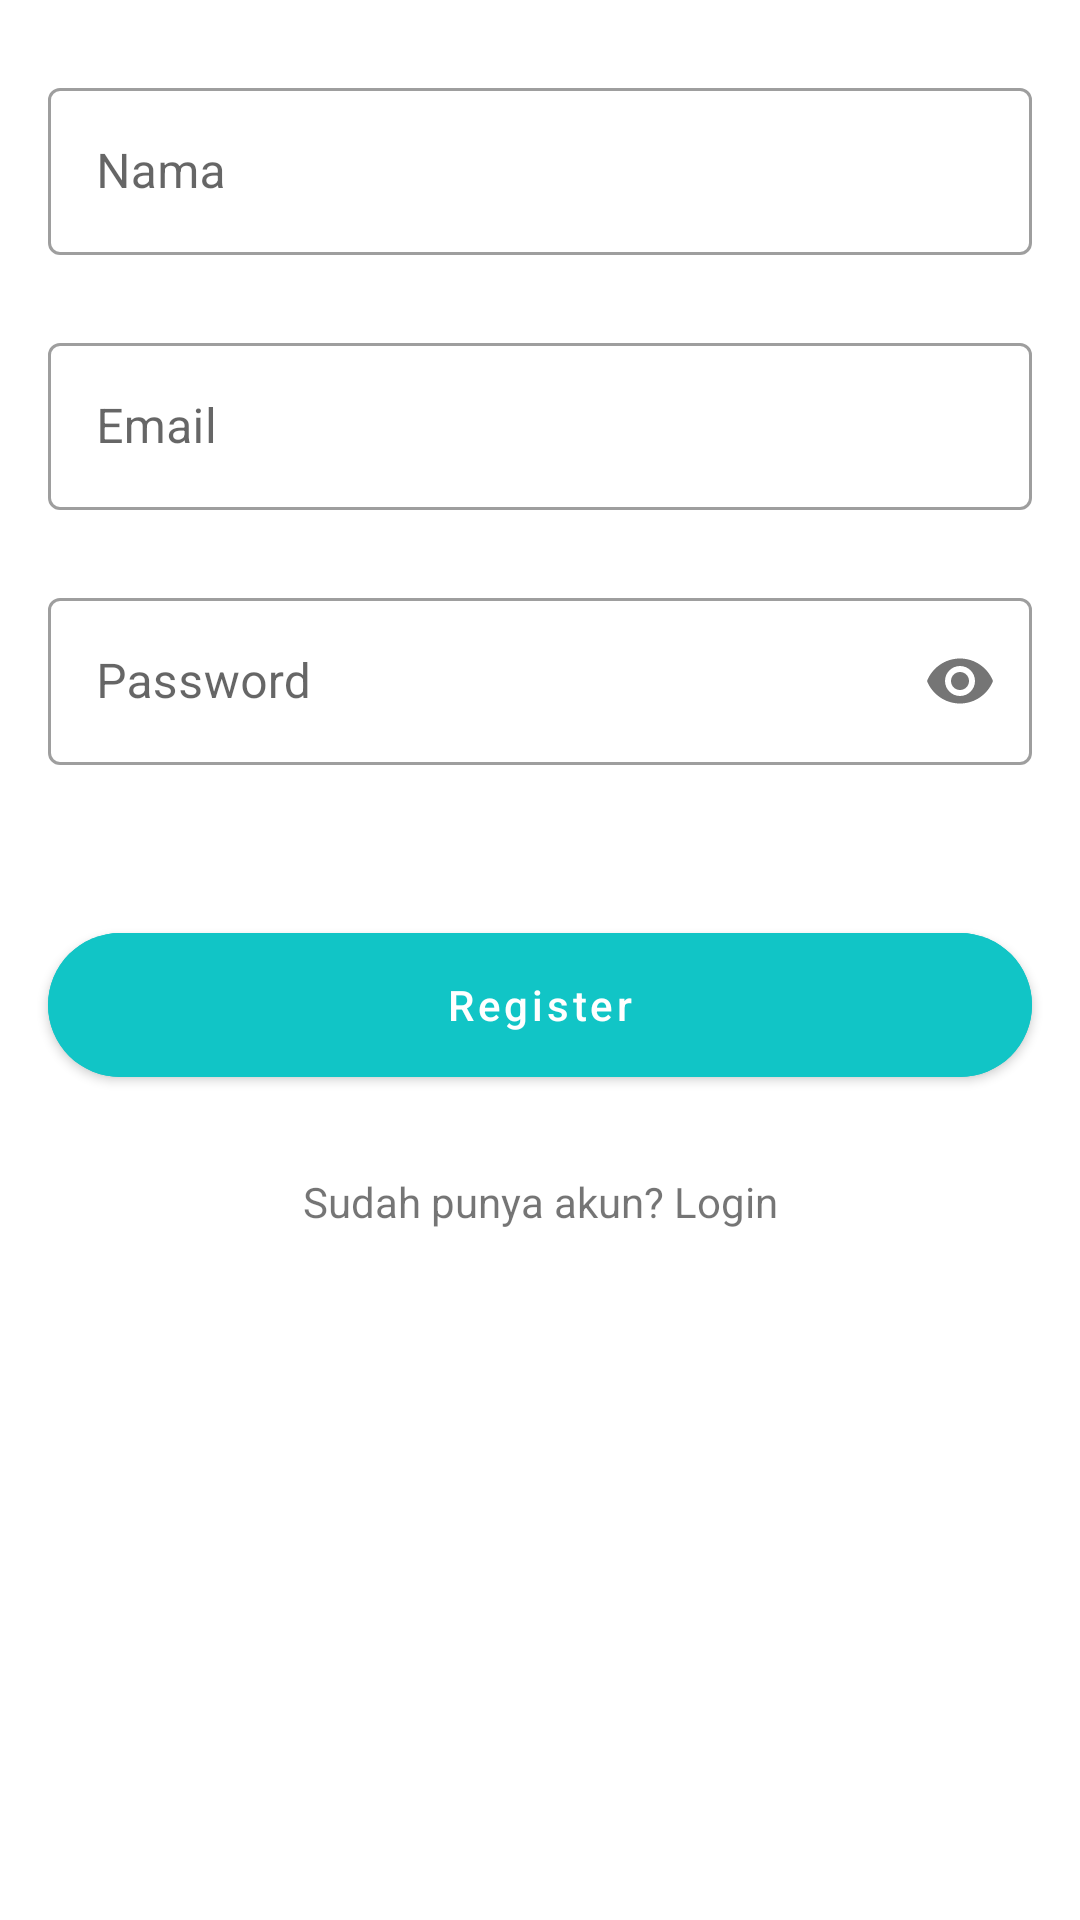

The Android layout XML behind this screen, and the referenced resources:
<!-- AndroidManifest.xml: application theme Theme.TodoListApp -->
<!-- res/layout/activity_register.xml -->
<?xml version="1.0" encoding="utf-8"?>
<androidx.constraintlayout.widget.ConstraintLayout xmlns:android="http://schemas.android.com/apk/res/android"
    xmlns:app="http://schemas.android.com/apk/res-auto"
    xmlns:tools="http://schemas.android.com/tools"
    android:layout_width="match_parent"
    android:layout_height="match_parent"
    tools:context=".auth.RegisterActivity">

    <com.google.android.material.textfield.TextInputLayout
        android:id="@+id/tf_name"
        style="@style/Widget.MaterialComponents.TextInputLayout.OutlinedBox"
        android:layout_width="match_parent"
        android:layout_height="wrap_content"
        android:layout_marginStart="16dp"
        android:layout_marginTop="24dp"
        android:layout_marginEnd="16dp"
        android:hint="@string/nama"
        app:layout_constraintEnd_toEndOf="parent"
        app:layout_constraintStart_toStartOf="parent"
        app:layout_constraintTop_toTopOf="parent">

        <com.google.android.material.textfield.TextInputEditText
            android:id="@+id/et_name"
            android:layout_width="match_parent"
            android:layout_height="wrap_content" />

    </com.google.android.material.textfield.TextInputLayout>

    <com.google.android.material.textfield.TextInputLayout
        android:id="@+id/tf_email"
        style="@style/Widget.MaterialComponents.TextInputLayout.OutlinedBox"
        android:layout_width="match_parent"
        android:layout_height="wrap_content"
        android:layout_marginStart="16dp"
        android:layout_marginTop="24dp"
        android:layout_marginEnd="16dp"
        android:hint="@string/email"
        app:layout_constraintEnd_toEndOf="parent"
        app:layout_constraintStart_toStartOf="parent"
        app:layout_constraintTop_toBottomOf="@id/tf_name">

        <com.google.android.material.textfield.TextInputEditText
            android:id="@+id/et_email"
            android:layout_width="match_parent"
            android:layout_height="wrap_content"
            android:inputType="textEmailAddress"/>

    </com.google.android.material.textfield.TextInputLayout>

    <com.google.android.material.textfield.TextInputLayout
        android:id="@+id/tf_password"
        style="@style/Widget.MaterialComponents.TextInputLayout.OutlinedBox"
        android:layout_width="match_parent"
        android:layout_height="wrap_content"
        android:layout_marginStart="16dp"
        android:layout_marginTop="24dp"
        android:layout_marginEnd="16dp"
        android:hint="@string/password"
        app:passwordToggleEnabled="true"
        app:passwordToggleDrawable="@drawable/show_password_selector"
        app:layout_constraintEnd_toEndOf="parent"
        app:layout_constraintStart_toStartOf="parent"
        app:layout_constraintTop_toBottomOf="@+id/tf_email">

        <com.google.android.material.textfield.TextInputEditText
            android:id="@+id/et_password"
            android:layout_width="match_parent"
            android:layout_height="wrap_content"
            android:inputType="textPassword"/>

    </com.google.android.material.textfield.TextInputLayout>

    <com.google.android.material.button.MaterialButton
        android:id="@+id/btn_register"
        android:layout_width="match_parent"
        android:layout_height="wrap_content"
        android:layout_marginTop="56dp"
        android:layout_marginStart="16dp"
        android:layout_marginEnd="16dp"
        android:paddingTop="13dp"
        android:paddingBottom="13dp"
        android:backgroundTint="@color/teal"
        android:insetTop="0dp"
        android:insetBottom="0dp"
        android:textSize="14sp"
        android:text="@string/register"
        android:textAllCaps="false"
        app:cornerRadius="24dp"
        app:layout_constraintEnd_toEndOf="parent"
        app:layout_constraintStart_toStartOf="parent"
        app:layout_constraintTop_toBottomOf="@+id/tf_password" />

    <TextView
        android:id="@+id/tv_login"
        android:layout_width="wrap_content"
        android:layout_height="wrap_content"
        android:layout_marginTop="32dp"
        android:text="@string/sudah_punya_akun_login"
        app:layout_constraintEnd_toEndOf="parent"
        app:layout_constraintStart_toStartOf="parent"
        app:layout_constraintTop_toBottomOf="@+id/btn_register" />

</androidx.constraintlayout.widget.ConstraintLayout>
<!-- resources referenced by this layout -->
<resources>
  <color name="teal">#11C5C6</color>
  <string name="email">Email</string>
  <string name="nama">Nama</string>
  <string name="password">Password</string>
  <string name="register">Register</string>
  <string name="sudah_punya_akun_login">Sudah punya akun? Login</string>
  <style name="Theme.TodoListApp" parent="Theme.MaterialComponents.DayNight.DarkActionBar">
          
          <item name="colorPrimary">@color/teal</item>
          <item name="colorPrimaryVariant">@color/teal</item>
          <item name="colorOnPrimary">@color/white</item>
          
          <item name="colorSecondary">@color/teal_200</item>
          <item name="colorSecondaryVariant">@color/teal_700</item>
          <item name="colorOnSecondary">@color/white</item>
          
          <item name="android:statusBarColor" tools:targetApi="l">?attr/colorPrimaryVariant</item>
          
      </style>
  <color name="white">#FFFFFFFF</color>
  <color name="teal_200">#FF03DAC5</color>
  <color name="teal_700">#FF018786</color>
</resources>
